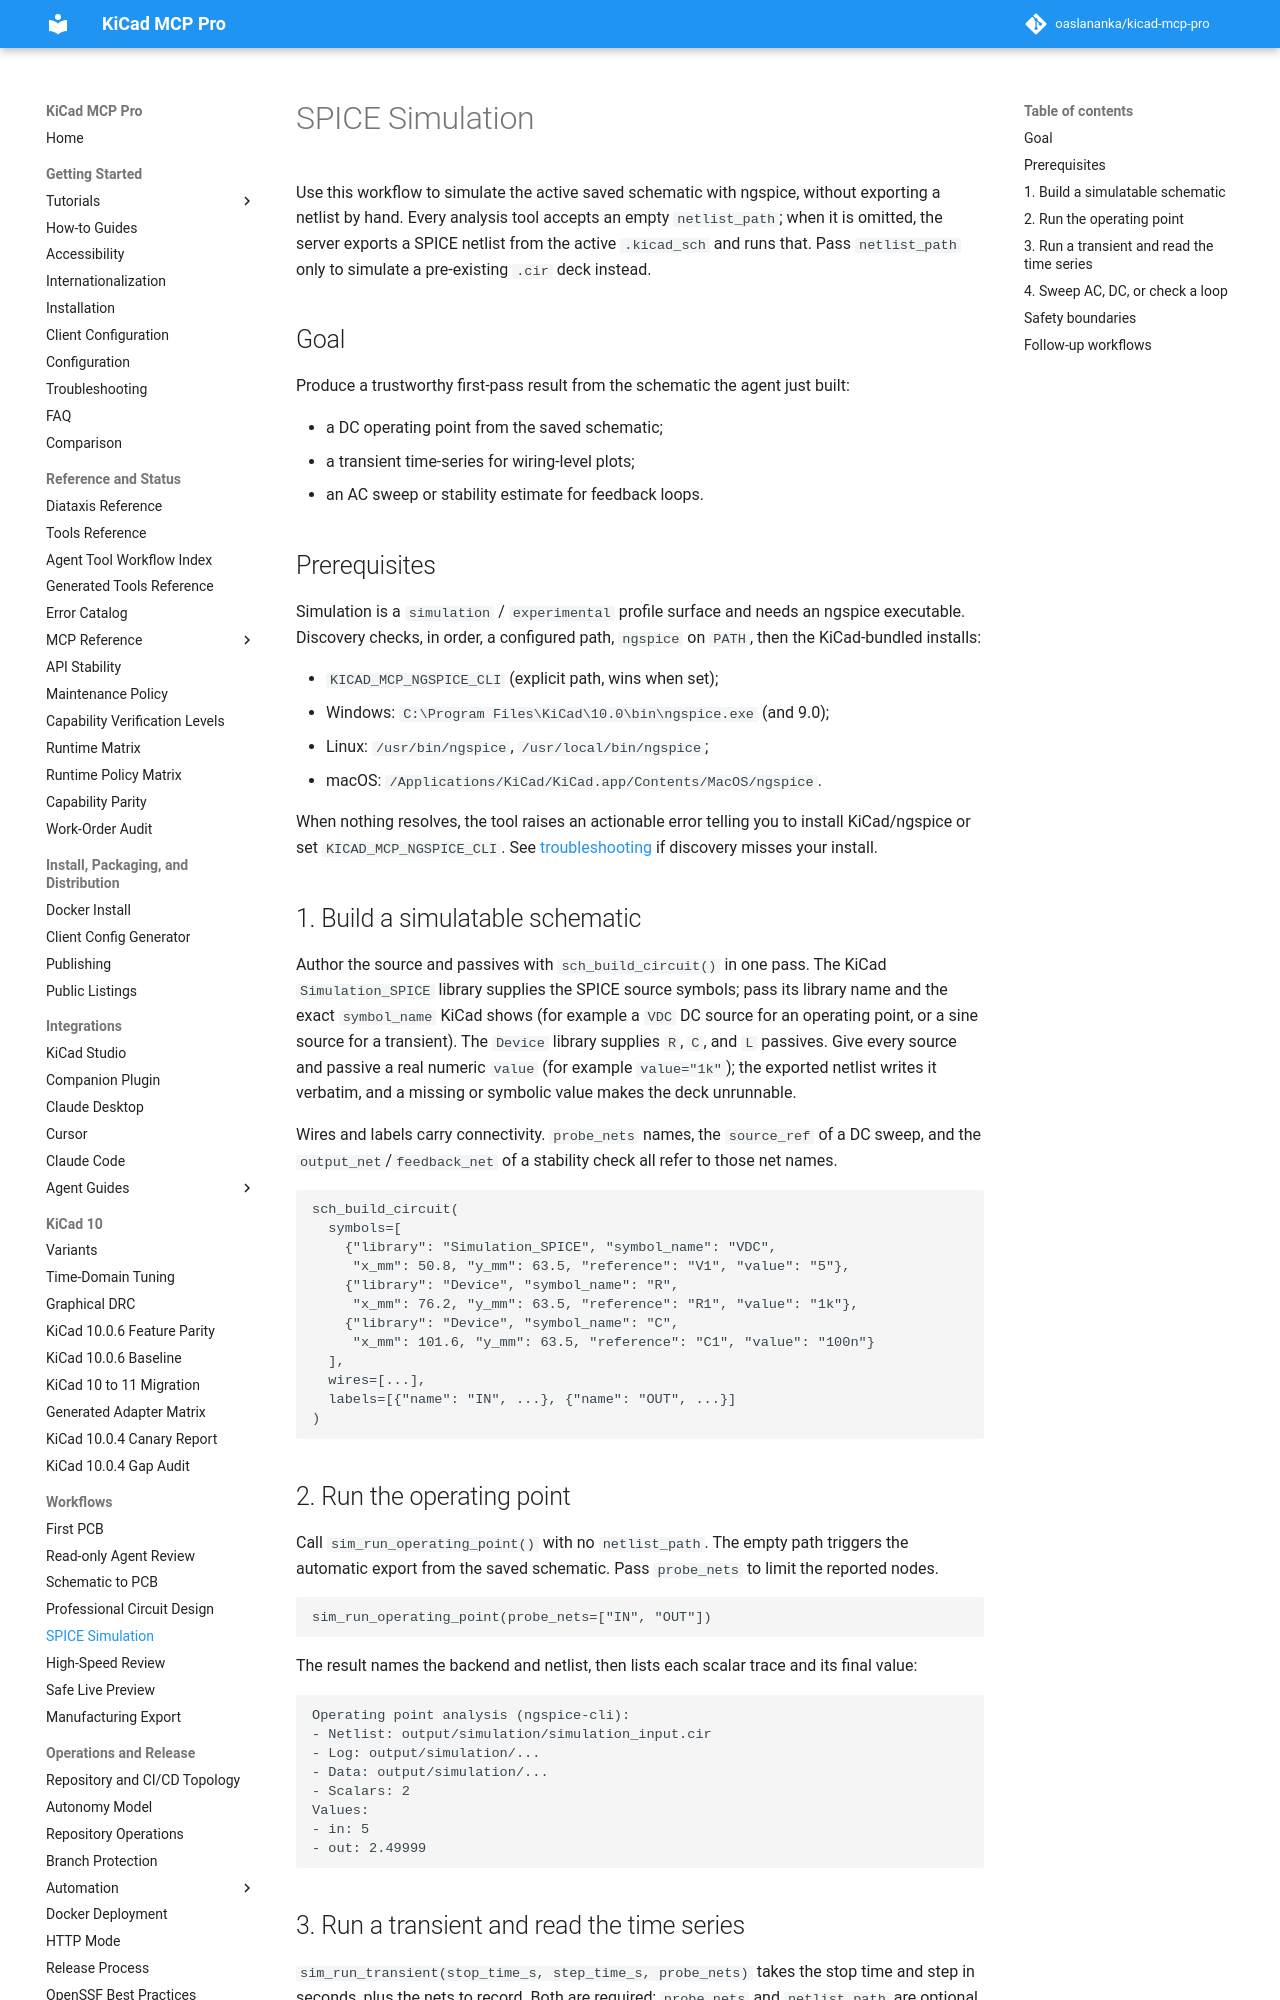

repository: oaslananka/kicad-mcp-pro · page: workflows/spice-simulation/index.html · generator: mkdocs

# SPICE Simulation

Use this workflow to simulate the active saved schematic with ngspice, without
exporting a netlist by hand. Every analysis tool accepts an empty
`netlist_path`; when it is omitted, the server exports a SPICE netlist from the
active `.kicad_sch` and runs that. Pass `netlist_path` only to simulate a
pre-existing `.cir` deck instead.

## Goal

Produce a trustworthy first-pass result from the schematic the agent just built:

- a DC operating point from the saved schematic;
- a transient time-series for wiring-level plots;
- an AC sweep or stability estimate for feedback loops.

## Prerequisites

Simulation is a `simulation` / `experimental` profile surface and needs an
ngspice executable. Discovery checks, in order, a configured path, `ngspice` on
`PATH`, then the KiCad-bundled installs:

- `KICAD_MCP_NGSPICE_CLI` (explicit path, wins when set);
- Windows: `C:\Program Files\KiCad\10.0\bin\ngspice.exe` (and 9.0);
- Linux: `/usr/bin/ngspice`, `/usr/local/bin/ngspice`;
- macOS: `/Applications/KiCad/KiCad.app/Contents/MacOS/ngspice`.

When nothing resolves, the tool raises an actionable error telling you to install
KiCad/ngspice or set `KICAD_MCP_NGSPICE_CLI`. See
[troubleshooting](../troubleshooting.md) if discovery misses your install.

## 1. Build a simulatable schematic

Author the source and passives with `sch_build_circuit()` in one pass. The KiCad
`Simulation_SPICE` library supplies the SPICE source symbols; pass its library
name and the exact `symbol_name` KiCad shows (for example a `VDC` DC source for
an operating point, or a sine source for a transient). The `Device` library
supplies `R`, `C`, and `L` passives. Give every source and passive a real numeric
`value` (for example `value="1k"`); the exported netlist writes it verbatim, and
a missing or symbolic value makes the deck unrunnable.

Wires and labels carry connectivity. `probe_nets` names, the `source_ref` of a
DC sweep, and the `output_net`/`feedback_net` of a stability check all refer to
those net names.

```text
sch_build_circuit(
  symbols=[
    {"library": "Simulation_SPICE", "symbol_name": "VDC",
     "x_mm": 50.8, "y_mm": 63.5, "reference": "V1", "value": "5"},
    {"library": "Device", "symbol_name": "R",
     "x_mm": 76.2, "y_mm": 63.5, "reference": "R1", "value": "1k"},
    {"library": "Device", "symbol_name": "C",
     "x_mm": 101.6, "y_mm": 63.5, "reference": "C1", "value": "100n"}
  ],
  wires=[...],
  labels=[{"name": "IN", ...}, {"name": "OUT", ...}]
)
```
